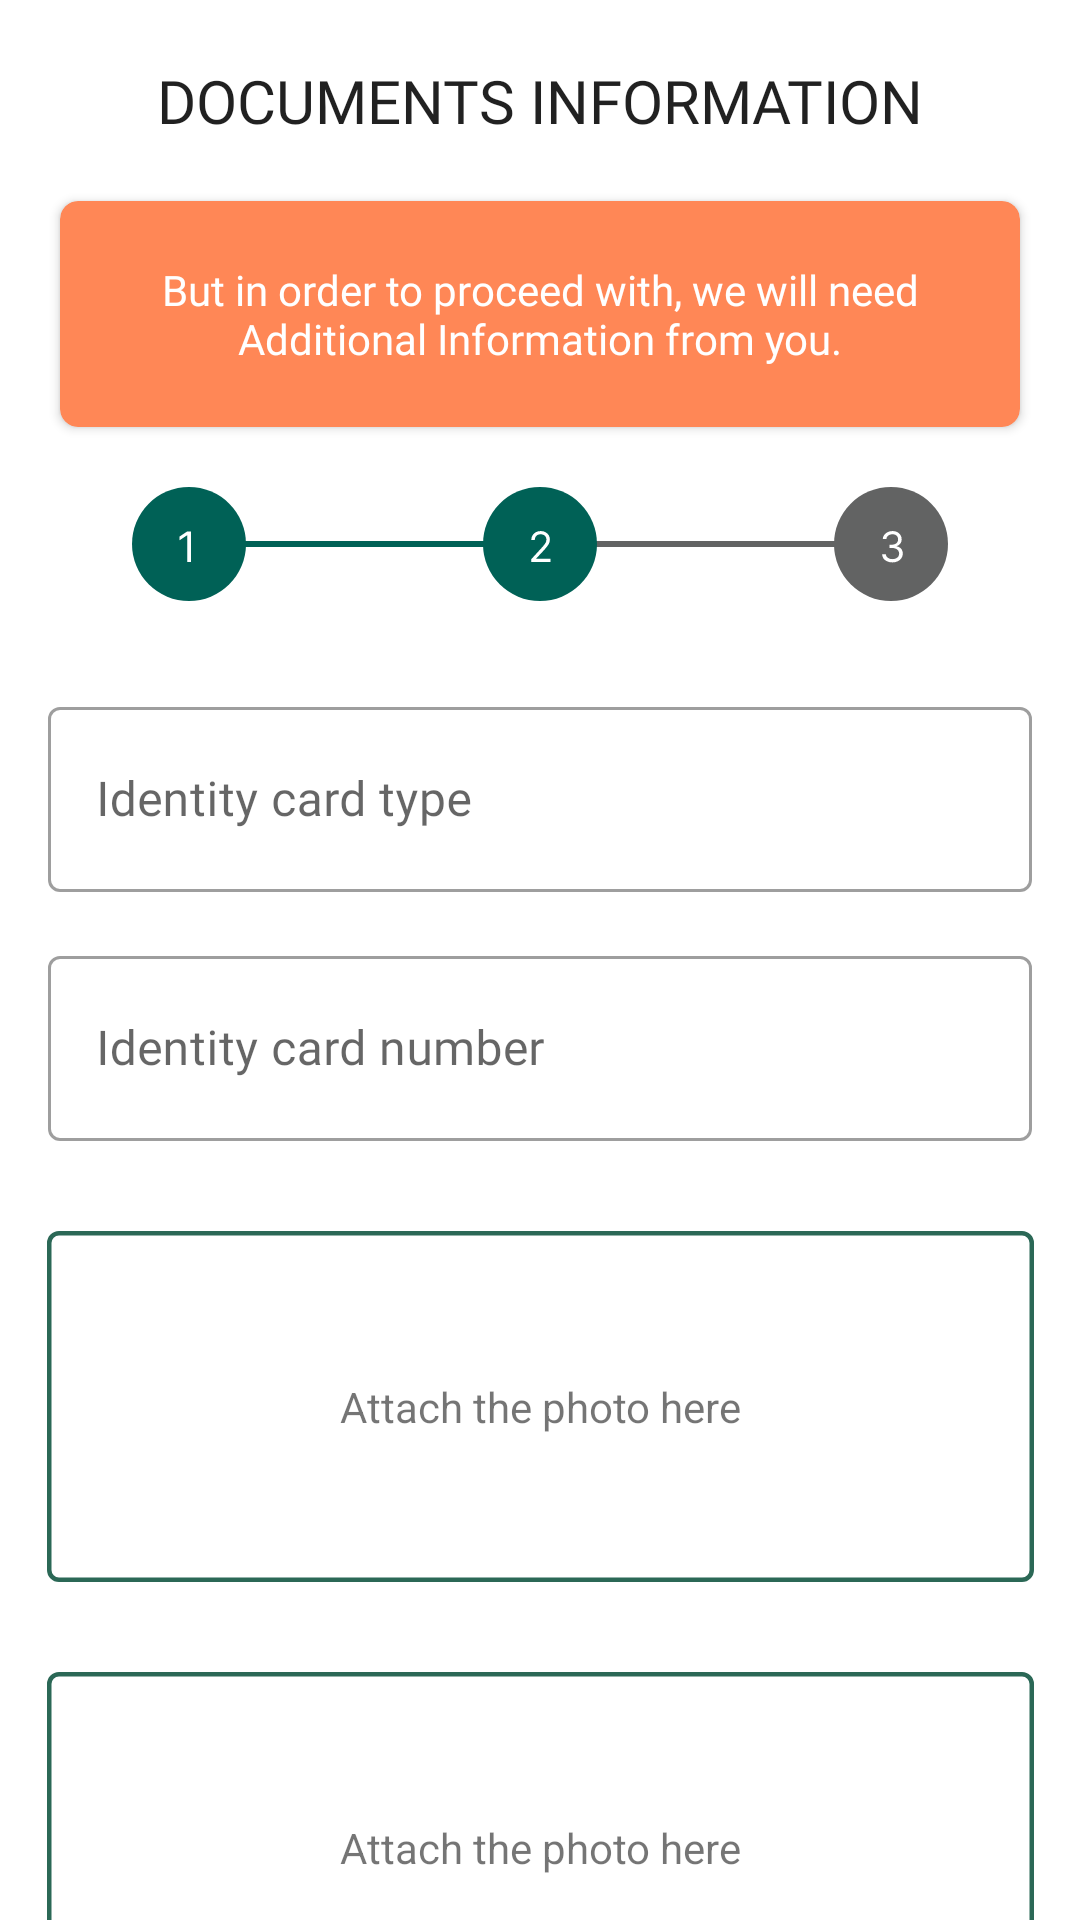

Layout XML and referenced resources for this Android screen:
<!-- AndroidManifest.xml: application theme SplashScreenTheme -->
<!-- res/layout/fragment_agent_docs_verification.xml -->
<?xml version="1.0" encoding="utf-8"?>
<layout xmlns:android="http://schemas.android.com/apk/res/android"
    xmlns:tools="http://schemas.android.com/tools"
    xmlns:app="http://schemas.android.com/apk/res-auto">

    <data>
        <variable
            name="data"
            type="ng.adashi.ui.verification.docs.DocsVerificationViewModel" />
    </data>

    <LinearLayout
        android:layout_width="match_parent"
        android:layout_height="match_parent"
        android:orientation="vertical"
        android:background="?android:colorBackground"
        tools:context=".ui.verification.docs.AgentDocsVerificationFragment">

        <TextView
            android:layout_marginTop="@dimen/margin_20_dp"
            android:text="DOCUMENTS INFORMATION"
            android:textAppearance="@style/TextAppearance.AppCompat.Title"
            android:fontFamily="@font/inter_semibold"
            android:gravity="center_horizontal"
            android:layout_width="match_parent"
            android:layout_height="wrap_content" />

        <androidx.cardview.widget.CardView
            app:elevation="0dp"
            app:cardCornerRadius="6dp"
            android:layout_margin="@dimen/margin_20_dp"
            app:cardBackgroundColor="#FF8756"
            android:layout_width="match_parent"
            android:layout_height="wrap_content">

            <TextView
                android:textColor="@color/white"
                android:layout_margin="@dimen/margin_20_dp"
                android:text="@string/sorry"
                android:fontFamily="@font/inter_medium"
                android:gravity="center_horizontal"
                android:layout_width="match_parent"
                android:layout_height="wrap_content" />
        </androidx.cardview.widget.CardView>

        <ImageView
            android:layout_width="match_parent"
            android:src="@drawable/ic_verification_step2"
            android:layout_height="wrap_content" />

        <ScrollView
            android:scrollbars="none"
            android:layout_marginTop="@dimen/margin_30_dp"
            android:layout_width="match_parent"
            android:layout_height="match_parent">

            <LinearLayout
                android:orientation="vertical"
                android:layout_width="match_parent"
                android:layout_height="match_parent">
                <com.google.android.material.textfield.TextInputLayout
                    android:id="@+id/id_type_field"
                    style="@style/Widget.MaterialComponents.TextInputLayout.OutlinedBox.Dense"
                    android:layout_width="match_parent"
                    android:layout_height="wrap_content"
                    android:layout_marginStart="16dp"
                    android:layout_marginEnd="16dp"
                    android:fontFamily="@font/inter_regular"
                    android:hint="Identity card type"
                    app:layout_constraintEnd_toEndOf="parent"
                    app:layout_constraintStart_toStartOf="parent"
                    app:layout_constraintTop_toBottomOf="@+id/login">

                    <com.google.android.material.textfield.TextInputEditText
                        android:id="@+id/id_type"
                        android:layout_width="match_parent"
                        android:layout_height="wrap_content"
                        android:inputType="textPersonName"
                        android:fontFamily="@font/inter_regular"
                        android:padding="20dp"
                        android:singleLine="true" />

                </com.google.android.material.textfield.TextInputLayout>

                <com.google.android.material.textfield.TextInputLayout
                    android:id="@+id/id_card_number_field"
                    style="@style/Widget.MaterialComponents.TextInputLayout.OutlinedBox.Dense"
                    android:layout_width="match_parent"
                    android:layout_height="wrap_content"
                    android:layout_marginStart="16dp"
                    android:layout_marginTop="16dp"
                    android:layout_marginEnd="16dp"
                    android:fontFamily="@font/inter_regular"
                    android:hint="Identity card number"
                    app:layout_constraintEnd_toEndOf="parent"
                    app:layout_constraintStart_toStartOf="parent"
                    app:layout_constraintTop_toBottomOf="@+id/full_name_field">

                    <com.google.android.material.textfield.TextInputEditText
                        android:id="@+id/id_card_number"
                        android:layout_width="match_parent"
                        android:layout_height="wrap_content"
                        android:inputType="textPersonName"
                        android:fontFamily="@font/inter_regular"
                        android:padding="20dp"
                        android:singleLine="true" />

                </com.google.android.material.textfield.TextInputLayout>

                <androidx.constraintlayout.widget.ConstraintLayout
                    android:id="@+id/id_card_file"
                    android:layout_marginTop="@dimen/margin_30_dp"
                    android:layout_width="match_parent"
                    android:gravity="center"
                    android:layout_height="wrap_content">
                    <TextView
                        app:layout_constraintTop_toTopOf="parent"
                        app:layout_constraintBottom_toBottomOf="parent"
                        app:layout_constraintStart_toStartOf="parent"
                        app:layout_constraintEnd_toEndOf="parent"
                        android:layout_width="match_parent"
                        android:layout_height="match_parent"
                        android:text="Attach the photo here"
                        android:textAlignment="center"/>
                    <ImageView
                        android:id="@+id/card_id"
                        app:layout_constraintTop_toTopOf="parent"
                        app:layout_constraintBottom_toBottomOf="parent"
                        app:layout_constraintStart_toStartOf="parent"
                        app:layout_constraintEnd_toEndOf="parent"
                        android:src="@drawable/ic_rectangle_id_card"
                        android:layout_width="match_parent"
                        android:layout_height="wrap_content"/>
                </androidx.constraintlayout.widget.ConstraintLayout>

                <androidx.constraintlayout.widget.ConstraintLayout
                    android:id="@+id/bill_file"
                    android:layout_marginTop="@dimen/margin_30_dp"
                    android:layout_width="match_parent"
                    android:gravity="center"
                    android:layout_height="wrap_content">
                    <TextView
                        app:layout_constraintTop_toTopOf="parent"
                        app:layout_constraintBottom_toBottomOf="parent"
                        app:layout_constraintStart_toStartOf="parent"
                        app:layout_constraintEnd_toEndOf="parent"
                        android:layout_width="match_parent"
                        android:layout_height="match_parent"
                        android:text="Attach the photo here"
                        android:textAlignment="center"/>
                    <ImageView
                        app:layout_constraintTop_toTopOf="parent"
                        app:layout_constraintBottom_toBottomOf="parent"
                        app:layout_constraintStart_toStartOf="parent"
                        app:layout_constraintEnd_toEndOf="parent"
                        android:src="@drawable/ic_rectangle_id_card"
                        android:layout_width="match_parent"
                        android:layout_height="wrap_content"/>
                </androidx.constraintlayout.widget.ConstraintLayout>

                <androidx.constraintlayout.widget.ConstraintLayout
                    android:id="@+id/sigature_file"
                    android:layout_marginTop="@dimen/margin_30_dp"
                    android:layout_width="match_parent"
                    android:gravity="center"
                    android:layout_height="wrap_content">
                    <TextView
                        app:layout_constraintTop_toTopOf="parent"
                        app:layout_constraintBottom_toBottomOf="parent"
                        app:layout_constraintStart_toStartOf="parent"
                        app:layout_constraintEnd_toEndOf="parent"
                        android:layout_width="match_parent"
                        android:layout_height="match_parent"
                        android:text="Attach the photo here"
                        android:textAlignment="center"/>
                    <ImageView
                        app:layout_constraintTop_toTopOf="parent"
                        app:layout_constraintBottom_toBottomOf="parent"
                        app:layout_constraintStart_toStartOf="parent"
                        app:layout_constraintEnd_toEndOf="parent"
                        android:src="@drawable/ic_rectangle_id_card"
                        android:layout_width="match_parent"
                        android:layout_height="wrap_content"/>
                </androidx.constraintlayout.widget.ConstraintLayout>


                <com.google.android.material.button.MaterialButton
                    android:id="@+id/request_verification_button"
                    android:layout_width="match_parent"
                    android:layout_height="wrap_content"
                    android:layout_marginStart="16dp"
                    android:layout_marginTop="@dimen/margin_20_dp"
                    android:fontFamily="@font/inter_semibold"
                    android:layout_marginEnd="16dp"
                    android:layout_marginBottom="16dp"
                    android:padding="18dp"
                    android:text="Request Verification"
                    android:textAllCaps="false"/>

            </LinearLayout>

        </ScrollView>

    </LinearLayout>

</layout>
<!-- resources referenced by this layout -->
<resources>
  <color name="white">#ffffff</color>
  <dimen name="margin_20_dp">20dp</dimen>
  <dimen name="margin_30_dp">30dp</dimen>
  <!-- drawable ic_rectangle_id_card (drawable) -->
  <vector xmlns:android="http://schemas.android.com/apk/res/android"
      android:width="329dp"
      android:height="117dp"
      android:viewportWidth="329"
      android:viewportHeight="117">
    <path
        android:pathData="M4,0.75L325,0.75A3.25,3.25 0,0 1,328.25 4L328.25,113A3.25,3.25 0,0 1,325 116.25L4,116.25A3.25,3.25 0,0 1,0.75 113L0.75,4A3.25,3.25 0,0 1,4 0.75z"
        android:strokeWidth="1.5"
        android:fillColor="#00000000"
        android:strokeColor="#2B6856"/>
  </vector>
  <!-- drawable ic_verification_step2: vector/xml drawable (drawable, 3593 chars, omitted) -->
  <string name="sorry">But in order to proceed with, we will need Additional Information from you.</string>
  <style name="SplashScreenTheme" parent="Theme.Adashi">
          <item name="android:windowBackground">@drawable/abstract_bg_green</item>
      </style>
  <style name="Theme.Adashi" parent="Theme.MaterialComponents.DayNight.NoActionBar">
          
          <item name="colorPrimary">@color/primaryColor</item>
          <item name="colorPrimaryVariant">@color/primaryDarkColor</item>
          <item name="colorOnPrimary">@color/white</item>
          
          <item name="colorSecondary">@color/secondaryLightColor</item>
          <item name="colorSecondaryVariant">@color/secondaryDarkColor</item>
          <item name="colorOnSecondary">@color/black</item>
          <item name="colorAccent">@color/ash</item>
          
          <item name="android:statusBarColor" tools:targetApi="l">?attr/colorPrimaryVariant</item>
          
          <item name="otpViewStyle">@style/OtpWidget.OtpView</item>
      </style>
  <!-- drawable abstract_bg_green: png bitmap (drawable, 417884 bytes) -->
  <color name="primaryColor">#006156</color>
  <color name="primaryDarkColor">#00362d</color>
  <color name="secondaryLightColor">#ffffd9</color>
  <color name="secondaryDarkColor">#cbbc77</color>
  <color name="black">#000000</color>
  <color name="ash">#F1F1F1</color>
</resources>
